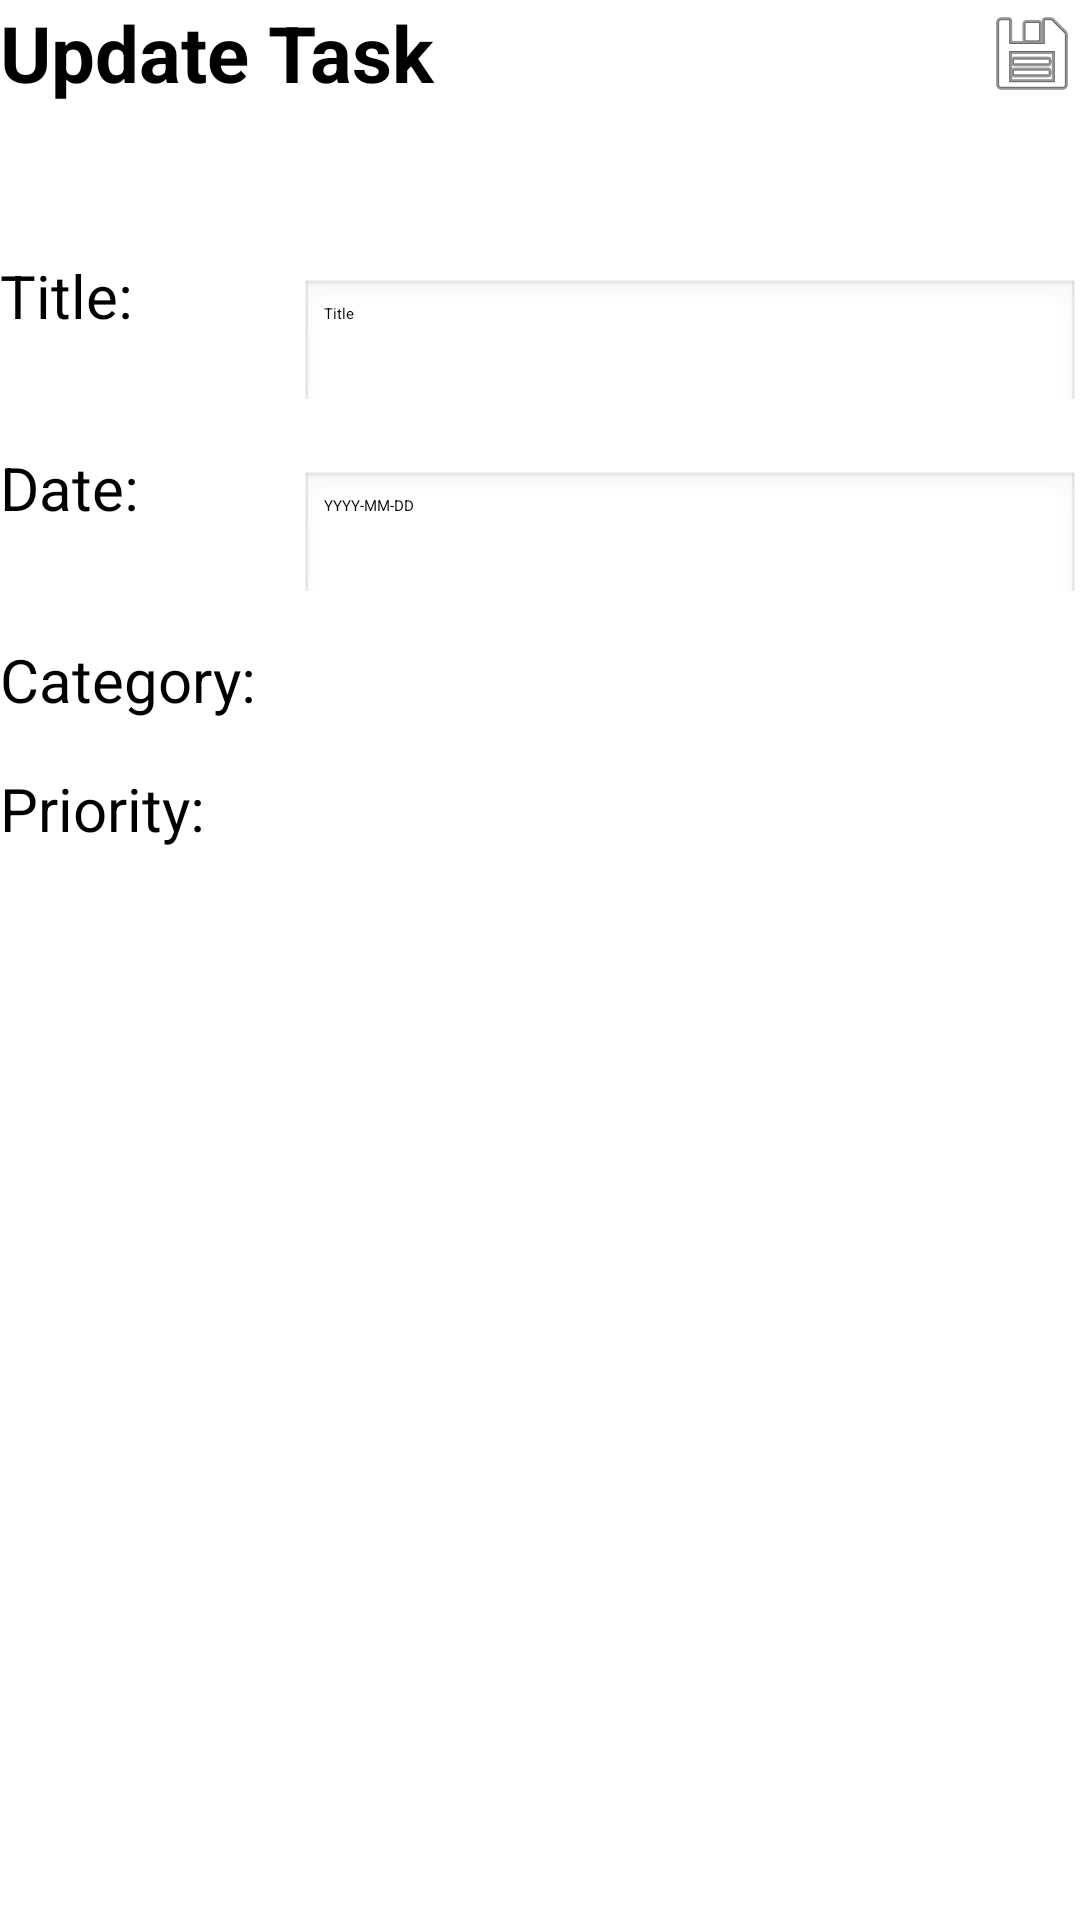

Write the Android layout XML for this screen, with the resource values it uses.
<!-- AndroidManifest.xml: application theme Theme.TaskMaster -->
<!-- res/layout/update_note_dialog.xml -->
<?xml version="1.0" encoding="utf-8"?>
<androidx.constraintlayout.widget.ConstraintLayout xmlns:android="http://schemas.android.com/apk/res/android"
    android:layout_width="match_parent"
    android:layout_height="match_parent"
    android:background="@drawable/bg_dialog"
    xmlns:app="http://schemas.android.com/apk/res-auto">

    <TextView
        android:id="@+id/tvTitle"
        android:layout_width="0dp"
        android:layout_height="wrap_content"
        android:text="Update Task"
        android:textSize="26sp"
        android:textColor="#000000"
        android:textStyle="bold"
        app:layout_constraintStart_toStartOf="parent"
        app:layout_constraintEnd_toStartOf="@+id/btnCreate"
        app:layout_constraintTop_toTopOf="parent"
        app:layout_constraintHorizontal_bias="0"/>

    <ImageView
        android:id="@+id/btnCreate"
        android:layout_width="wrap_content"
        android:layout_height="wrap_content"
        android:src="@android:drawable/ic_menu_save"
        app:layout_constraintTop_toTopOf="@id/tvTitle"
        app:layout_constraintBottom_toBottomOf="@id/tvTitle"
        app:layout_constraintEnd_toEndOf="parent"/>

    <LinearLayout
        android:id="@+id/title"
        android:layout_width="match_parent"
        android:layout_height="wrap_content"
        android:orientation="horizontal"
        android:layout_marginTop="50dp"
        app:layout_constraintStart_toStartOf="parent"
        app:layout_constraintTop_toBottomOf="@id/tvTitle">
        <TextView
            android:id="@+id/titleText"
            android:layout_width="100dp"
            android:layout_height="wrap_content"
            android:text="Title: "
            app:layout_constraintStart_toStartOf="parent"
            app:layout_constraintTop_toBottomOf="@id/tvTitle"
            android:textSize="20dp"/>


        <EditText
            android:id="@+id/etTitle"
            android:layout_width="match_parent"
            android:layout_height="wrap_content"
            android:textColor="#000000"
            android:hint="Title"
            android:padding="8dp"
            android:background="@android:drawable/edit_text"
            app:layout_constraintTop_toBottomOf="@id/tvTitle"
            app:layout_constraintStart_toEndOf="@id/titleText"
            app:layout_constraintEnd_toEndOf="parent"/>
    </LinearLayout>

    <LinearLayout
        android:id="@+id/date"
        android:layout_width="match_parent"
        android:layout_height="wrap_content"
        android:orientation="horizontal"
        android:layout_marginTop="16dp"
        app:layout_constraintStart_toStartOf="parent"
        app:layout_constraintTop_toBottomOf="@id/title">
        <TextView
            android:id="@+id/dateText"
            android:layout_width="100dp"
            android:layout_height="wrap_content"
            android:text="Date: "
            app:layout_constraintStart_toStartOf="parent"
            app:layout_constraintTop_toBottomOf="@id/title"
            android:textSize="20dp"/>
        <EditText
            android:id="@+id/etDate"
            android:layout_width="match_parent"
            android:layout_height="wrap_content"
            android:textColor="#000000"
            android:hint="YYYY-MM-DD"
            android:inputType="datetime"
            android:padding="8dp"
            android:background="@android:drawable/edit_text"
            app:layout_constraintTop_toBottomOf="@id/dateText"
            app:layout_constraintStart_toStartOf="parent"
            app:layout_constraintEnd_toEndOf="parent"/>
    </LinearLayout>

    <LinearLayout
        android:id="@+id/category"
        android:layout_width="match_parent"
        android:layout_height="wrap_content"
        android:orientation="horizontal"
        android:layout_marginTop="16dp"
        app:layout_constraintStart_toStartOf="parent"
        app:layout_constraintTop_toBottomOf="@id/date">
        <TextView
            android:id="@+id/categoryText"
            android:layout_width="100dp"
            android:layout_height="wrap_content"
            android:text="Category: "
            app:layout_constraintStart_toStartOf="parent"
            app:layout_constraintTop_toBottomOf="@id/title"
            android:textSize="20dp"/>
        <Spinner
            android:layout_width="match_parent"
            android:layout_height="wrap_content"
            android:id="@+id/etCategory"
            />
    </LinearLayout>

    <LinearLayout
        android:id="@+id/priority"
        android:layout_width="match_parent"
        android:layout_height="wrap_content"
        android:orientation="horizontal"
        android:layout_marginTop="16dp"
        app:layout_constraintStart_toStartOf="parent"
        app:layout_constraintTop_toBottomOf="@id/category">
        <TextView
            android:id="@+id/priorityText"
            android:layout_width="100dp"
            android:layout_height="wrap_content"
            android:text="Priority: "
            app:layout_constraintStart_toStartOf="parent"
            app:layout_constraintTop_toBottomOf="@id/category"
            android:textSize="20dp"/>
        <CheckBox
            android:id="@+id/etPriority"
            android:layout_width="wrap_content"
            android:layout_height="wrap_content"/>
    </LinearLayout>




</androidx.constraintlayout.widget.ConstraintLayout>
<!-- resources referenced by this layout -->
<resources>

</resources>
